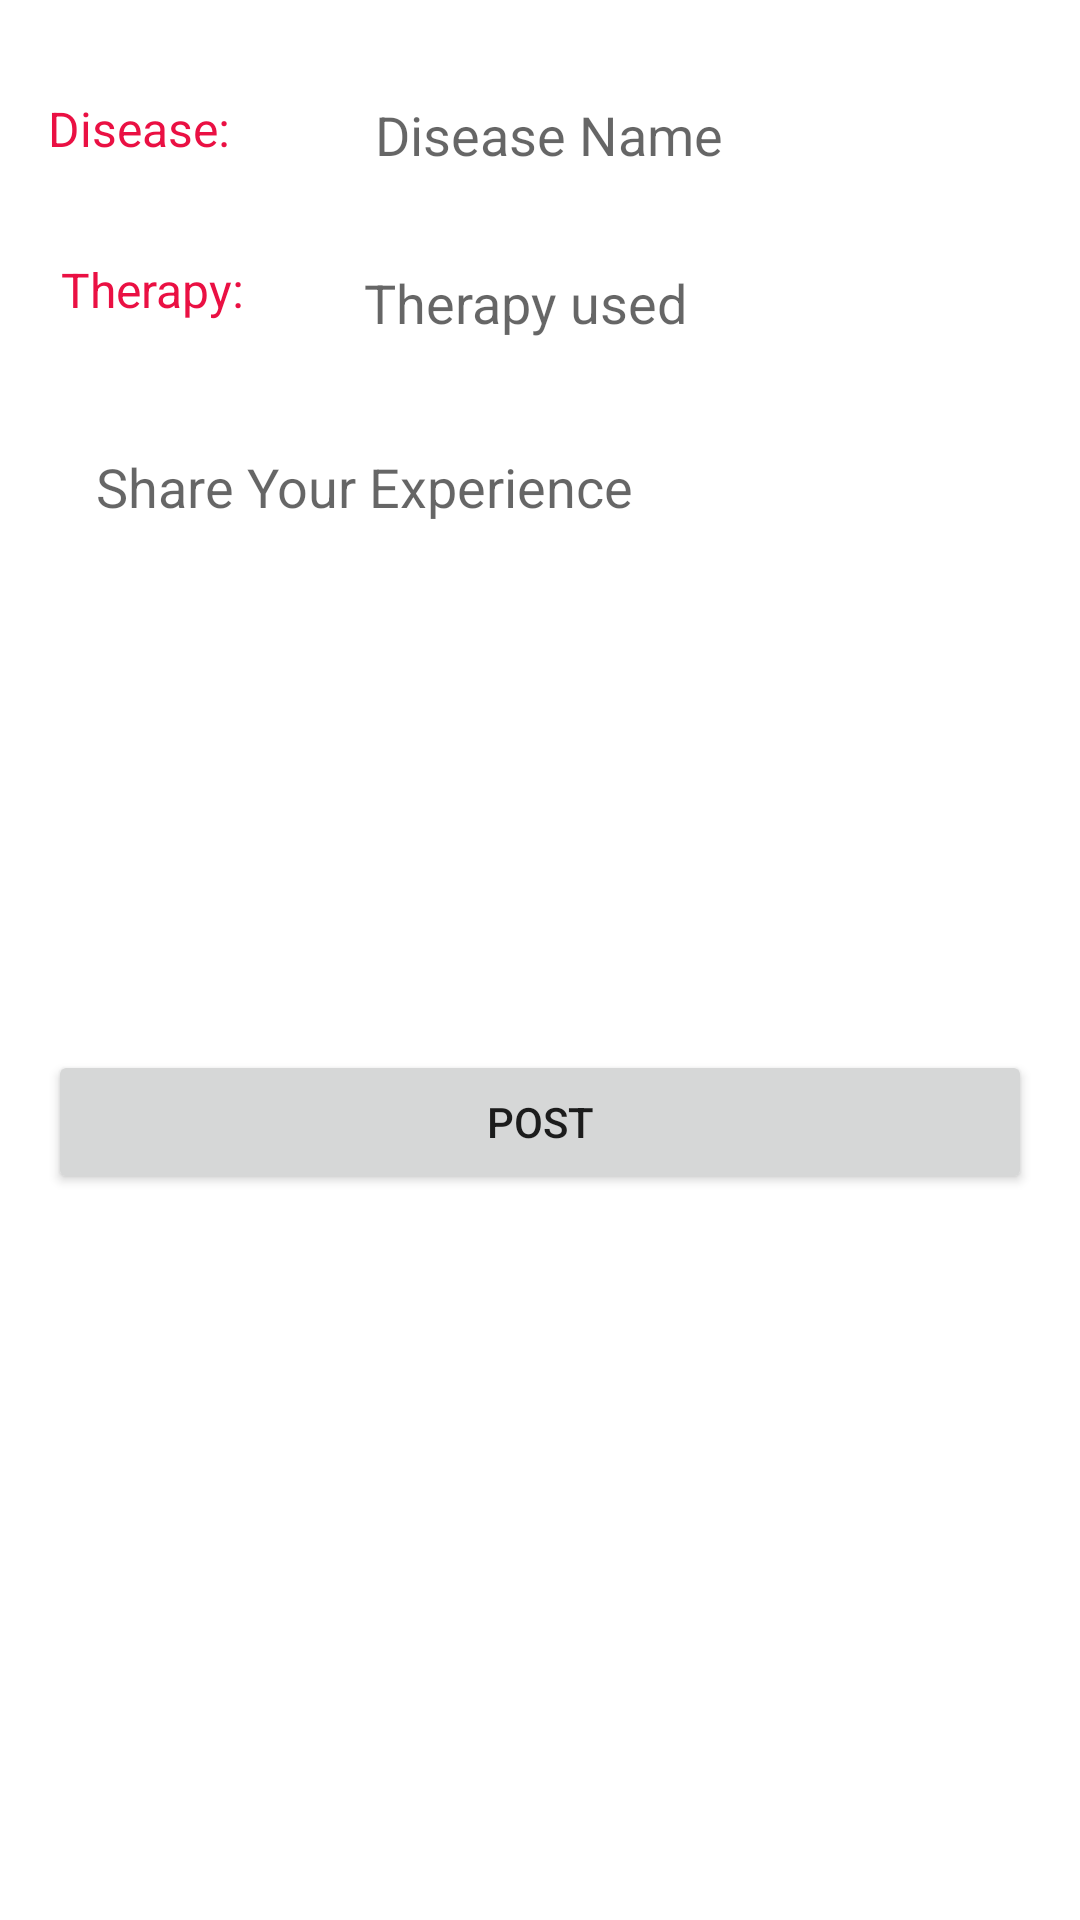

Produce the Android XML layout that renders to this screen, including the resource entries it uses.
<!-- AndroidManifest.xml: application theme Theme.MedicalCounselling -->
<!-- res/layout/fragment_create_posts.xml -->
<layout  xmlns:android="http://schemas.android.com/apk/res/android"
    xmlns:app="http://schemas.android.com/apk/res-auto"
    xmlns:tools="http://schemas.android.com/tools"
    tools:context=".fragments.CreatePostsFragment">

<androidx.constraintlayout.widget.ConstraintLayout
    android:layout_width="match_parent"
    android:layout_height="match_parent"
    >

    <TextView
        android:id="@+id/textView5"
        android:layout_width="75dp"
        android:layout_height="wrap_content"
        android:layout_marginStart="16dp"
        android:layout_marginTop="32dp"
        android:layout_marginEnd="8dp"
        android:text="Disease:"
        android:textColor="#EA1043"
        android:textSize="16sp"
        app:layout_constraintEnd_toStartOf="@+id/diseasesText"
        app:layout_constraintStart_toStartOf="parent"
        app:layout_constraintTop_toTopOf="parent" />

    <EditText
        android:id="@+id/diseasesText"
        android:layout_width="0dp"
        android:layout_height="40dp"
        android:layout_marginStart="16dp"
        android:layout_marginTop="27dp"
        android:padding="10dp"
        android:layout_marginEnd="24dp"
        android:background="@drawable/edit_text_round"
        android:ems="10"
        android:hint="Disease Name"
        android:inputType="textPersonName"
        app:layout_constraintEnd_toEndOf="parent"
        app:layout_constraintStart_toEndOf="@+id/textView5"
        app:layout_constraintTop_toTopOf="parent" />

    <TextView
        android:id="@+id/textView6"
        android:layout_width="75dp"
        android:layout_height="wrap_content"
        android:layout_marginStart="8dp"
        android:layout_marginTop="32dp"
        android:layout_marginEnd="8dp"
        android:text="Therapy:"
        android:textColor="#EA1043"
        android:textSize="16sp"
        app:layout_constraintEnd_toStartOf="@+id/diseasesText"
        app:layout_constraintHorizontal_bias="0.52"
        app:layout_constraintStart_toStartOf="parent"
        app:layout_constraintTop_toBottomOf="@id/textView5" />

    <EditText
        android:id="@+id/therapyText"
        android:layout_width="0dp"
        android:layout_height="40dp"
        android:layout_marginStart="16dp"
        android:layout_marginTop="16dp"
        android:layout_marginEnd="24dp"
        android:layout_marginBottom="11dp"
        android:background="@drawable/edit_text_round"
        android:ems="10"
        android:hint="Therapy used"
        android:inputType="textPersonName"
        android:padding="10dp"
        app:layout_constraintBottom_toTopOf="@+id/postText"
        app:layout_constraintEnd_toEndOf="parent"
        app:layout_constraintStart_toEndOf="@+id/textView6"
        app:layout_constraintTop_toBottomOf="@id/diseasesText" />

    <EditText
        android:id="@+id/postText"
        android:layout_width="0dp"
        android:layout_height="200dp"
        android:layout_margin="16dp"
        android:layout_marginTop="16dp"
        android:background="@drawable/edit_text_round"
        android:gravity="top"
        android:hint="@string/share_your_experience"
        android:inputType="textMultiLine"
        android:padding="16dp"
        app:layout_constraintBottom_toTopOf="@+id/post"
        app:layout_constraintEnd_toEndOf="parent"
        app:layout_constraintStart_toStartOf="parent"
        app:layout_constraintTop_toBottomOf="@id/textView6" />

    <Button
        android:id="@+id/post"
        android:layout_width="0dp"
        android:layout_height="wrap_content"
        android:layout_marginStart="16dp"
        android:layout_marginTop="16dp"
        android:layout_marginEnd="16dp"
        android:text="@string/post"
        app:cornerRadius="4dp"
        app:layout_constraintEnd_toEndOf="parent"
        app:layout_constraintStart_toStartOf="parent"
        app:layout_constraintTop_toBottomOf="@+id/postText" />

</androidx.constraintlayout.widget.ConstraintLayout>
</layout>
<!-- resources referenced by this layout -->
<resources>
  <string name="post">Post</string>
  <string name="share_your_experience">Share Your Experience</string>
  <style name="Theme.MedicalCounselling" parent="Theme.MaterialComponents.DayNight.DarkActionBar">
          
          <item name="colorPrimary">@color/purple_500</item>
          <item name="colorPrimaryVariant">#E81F49DF</item>
          <item name="colorOnPrimary">@color/white</item>
          
          <item name="colorSecondary">@color/teal_200</item>
          <item name="colorSecondaryVariant">@color/teal_700</item>
          <item name="colorOnSecondary">@color/black</item>
          
          <item name="android:statusBarColor" tools:targetApi="l">?attr/colorPrimaryVariant</item>
          
      </style>
  <color name="purple_500">#FF6200EE</color>
  <color name="white">#FFFFFFFF</color>
  <color name="teal_200">#FF03DAC5</color>
  <color name="teal_700">#FF018786</color>
  <color name="black">#000000</color>
</resources>
